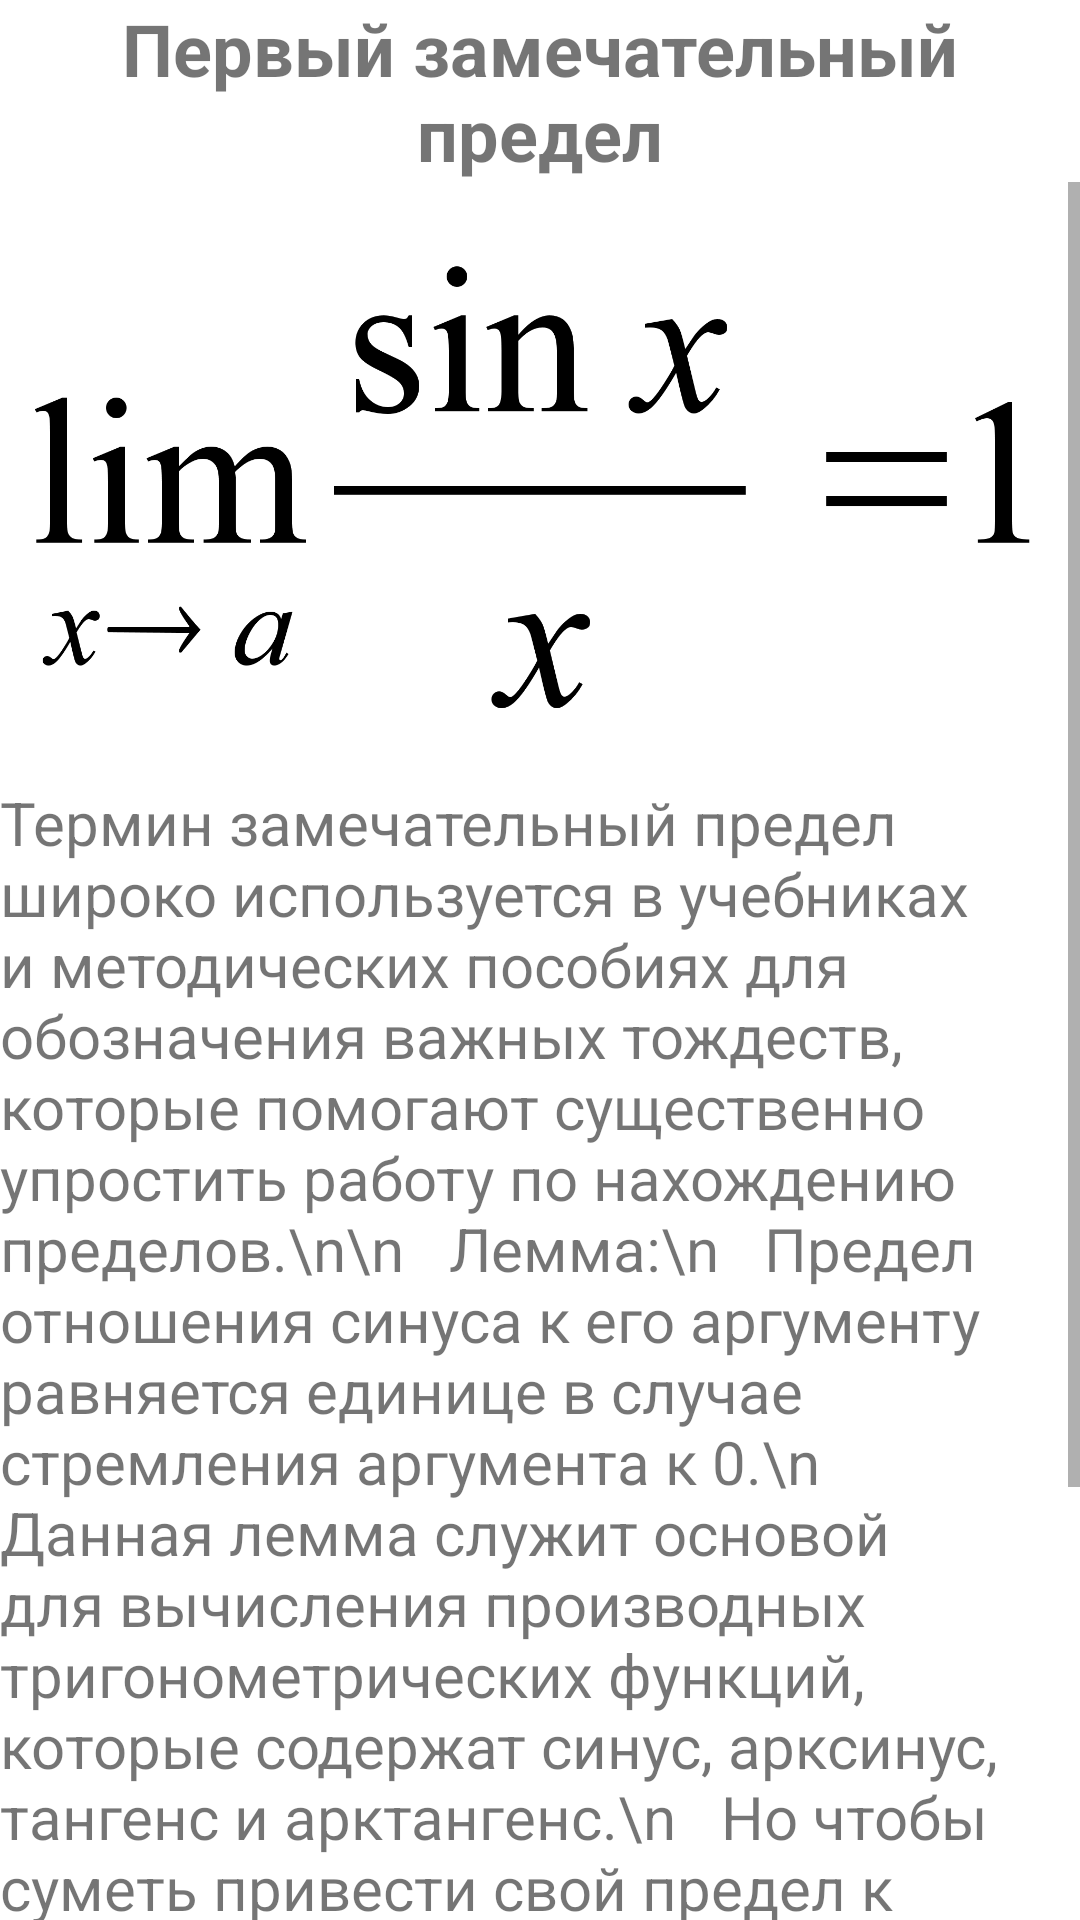

Write the Android layout XML for this screen, with the resource values it uses.
<!-- AndroidManifest.xml: application theme Theme.PR19 -->
<!-- res/layout/fragment_article2.xml -->
<?xml version="1.0" encoding="utf-8"?>
<FrameLayout xmlns:android="http://schemas.android.com/apk/res/android"
    xmlns:tools="http://schemas.android.com/tools"
    android:layout_width="match_parent"
    android:layout_height="match_parent"
    tools:context=".ui.article2.article2">
    <LinearLayout
        android:layout_width="match_parent"
        android:layout_height="match_parent"
        android:orientation="vertical">
        <TextView
            android:layout_width="match_parent"
            android:layout_height="wrap_content"
            android:textSize="24dp"
            android:textAlignment="center"
            android:text="Первый замечательный предел"
            android:textStyle="bold"/>
        <ScrollView
            android:layout_width="match_parent"
            android:layout_height="match_parent">
            <LinearLayout
                android:layout_width="match_parent"
                android:layout_height="match_parent"
                android:orientation="vertical">
                <ImageView
                    android:layout_width="match_parent"
                    android:layout_height="200dp"
                    android:src="@drawable/zam1"/>
                <TextView
                    android:layout_width="match_parent"
                    android:layout_height="wrap_content"
                    android:textSize="20dp"
                    android:text="Термин замечательный предел широко используется в учебниках и методических пособиях для обозначения важных тождеств, которые помогают существенно упростить работу по нахождению пределов.\n\n   Лемма:\n   Предел отношения синуса к его аргументу равняется единице в случае стремления аргумента к 0.\n   Данная лемма служит основой для вычисления производных тригонометрических функций, которые содержат синус, арксинус, тангенс и арктангенс.\n   Но чтобы суметь привести свой предел к замечательному, нужно к нему хорошенько приглядеться, ведь они встречаются не в прямом виде, а часто в виде следствий, снабженные дополнительными слагаемыми и множителями. Впрочем, сначала теория, потом примеры, и все у вас получится\n   "/>
            </LinearLayout>
        </ScrollView>
    </LinearLayout>
</FrameLayout>
<!-- resources referenced by this layout -->
<resources>
  <!-- drawable zam1: gif bitmap (drawable-v24, 21257 bytes) -->
  <style name="Theme.PR19" parent="Theme.MaterialComponents.DayNight.DarkActionBar">
          
          <item name="colorPrimary">@color/purple_500</item>
          <item name="colorPrimaryVariant">@color/purple_700</item>
          <item name="colorOnPrimary">@color/white</item>
          
          <item name="colorSecondary">@color/teal_200</item>
          <item name="colorSecondaryVariant">@color/teal_700</item>
          <item name="colorOnSecondary">@color/black</item>
          
          <item name="android:statusBarColor" tools:targetApi="l">?attr/colorPrimaryVariant</item>
          
      </style>
  <!-- not gathered from this repository: default colours our renderer supplied (Android Studio template values) -->
  <color name="purple_500">#FF6200EE</color>
  <color name="purple_700">#FF3700B3</color>
  <color name="teal_200">#FF03DAC5</color>
  <color name="teal_700">#FF018786</color>
  <color name="black">#FF000000</color>
  <color name="white">#FFFFFFFF</color>
</resources>
